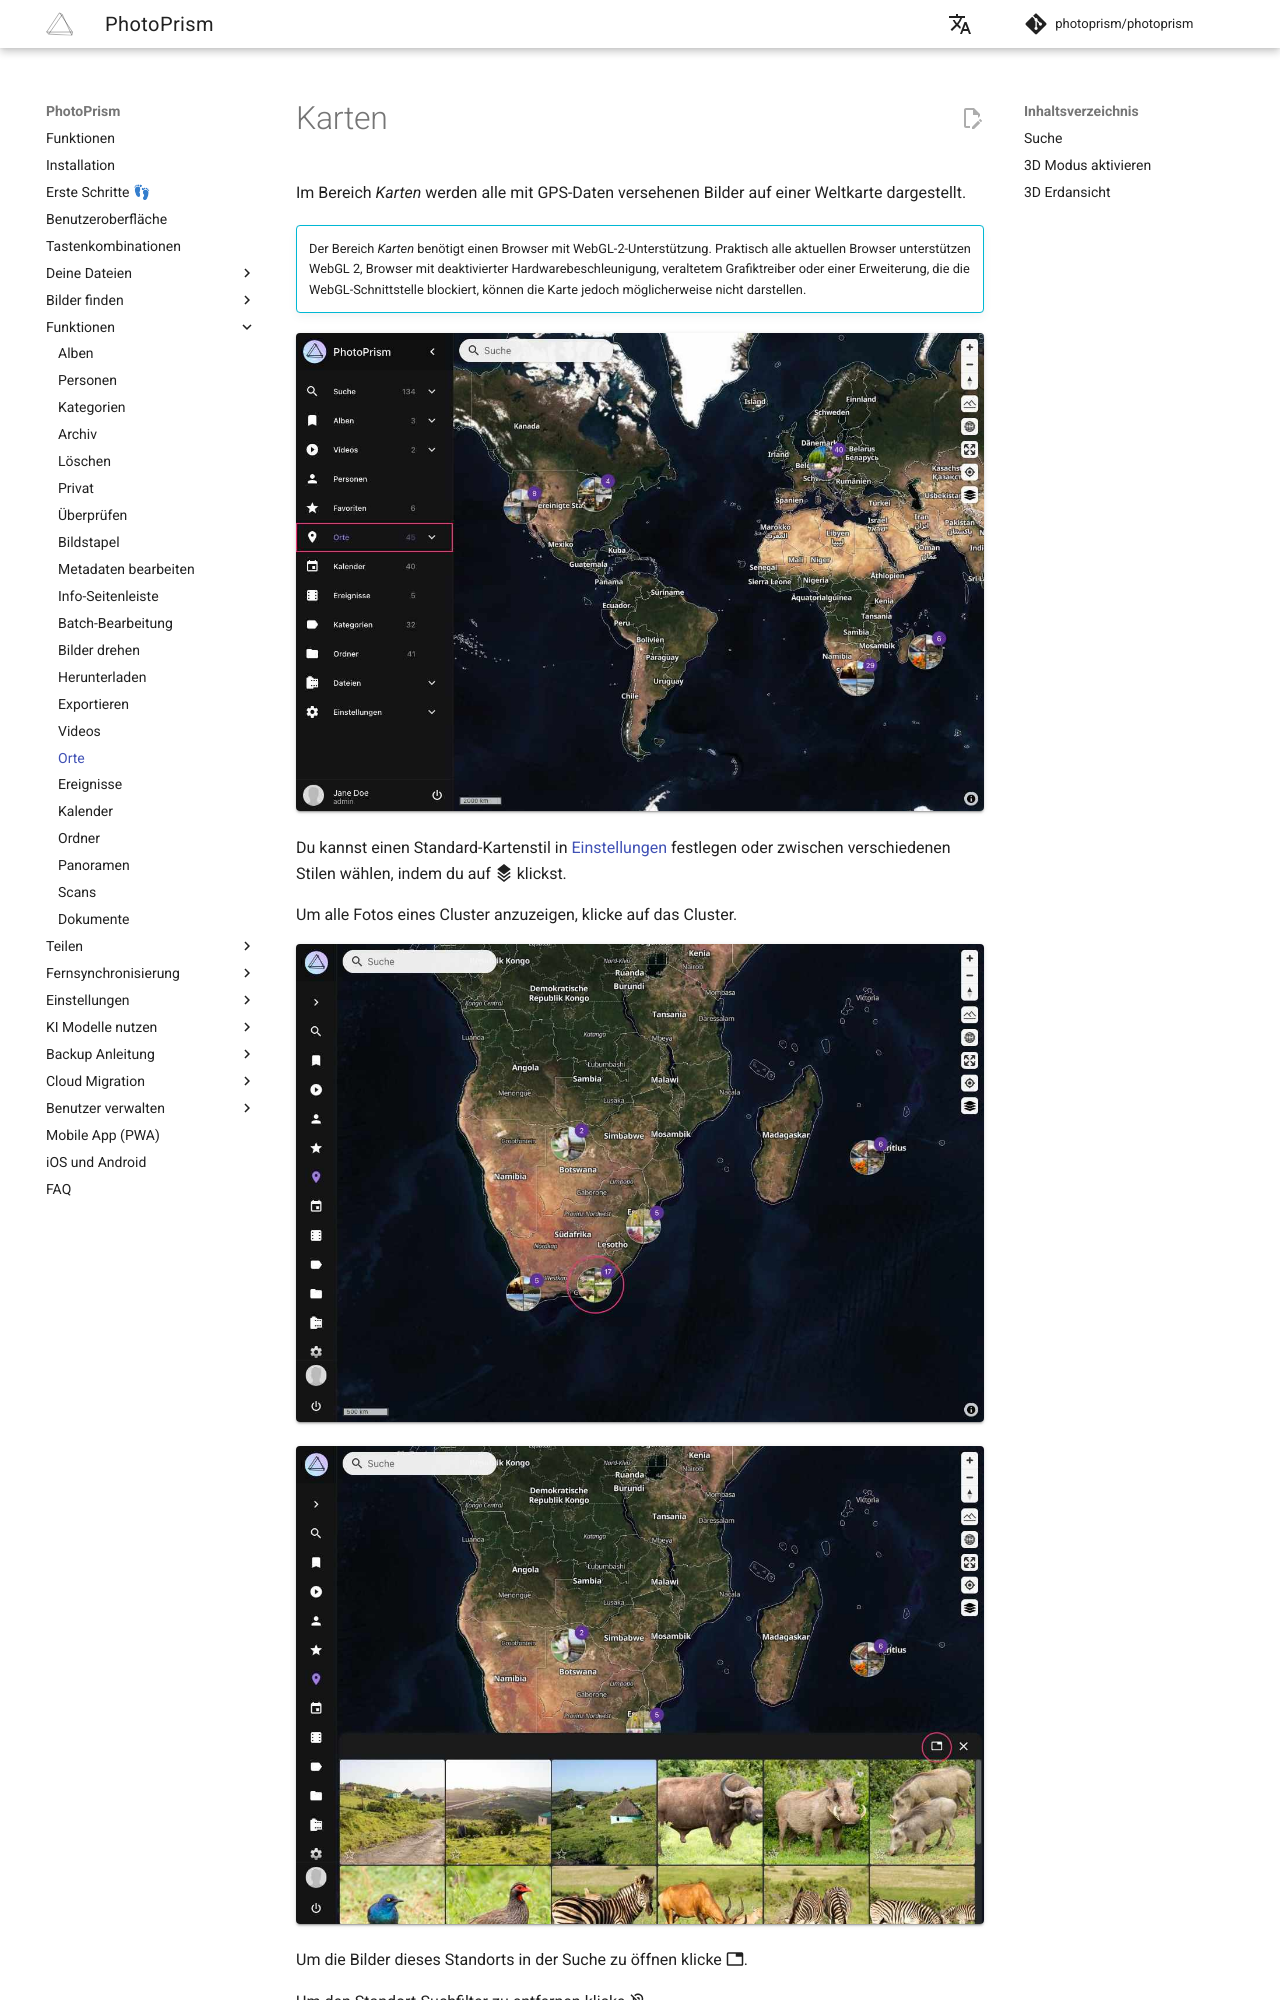

repository: photoprism/photoprism-docs-de · page: user-guide/organize/places/index.html · generator: mkdocs

# Karten #
Im Bereich *Karten* werden alle mit GPS-Daten versehenen Bilder auf einer Weltkarte dargestellt.

!!! info ""
    Der Bereich *Karten* benötigt einen Browser mit WebGL-2-Unterstützung. Praktisch alle aktuellen Browser unterstützen WebGL 2, Browser mit deaktivierter Hardwarebeschleunigung, veraltetem Grafiktreiber oder einer Erweiterung, die die WebGL-Schnittstelle blockiert, können die Karte jedoch möglicherweise nicht darstellen.

![Screenshot](img/places-2503-german.jpg){ class="shadow" }

Du kannst einen Standard-Kartenstil in [Einstellungen](../settings/general.md) festlegen oder zwischen verschiedenen Stilen wählen, indem du auf :material-layers-triple: klickst.

Um alle Fotos eines Cluster anzuzeigen, klicke auf das Cluster.

![Screenshot](img/places-cluster-1-2503-german.jpg){ class="shadow" }

![Screenshot](img/places-cluster-2-2503-german.jpg){ class="shadow" }
